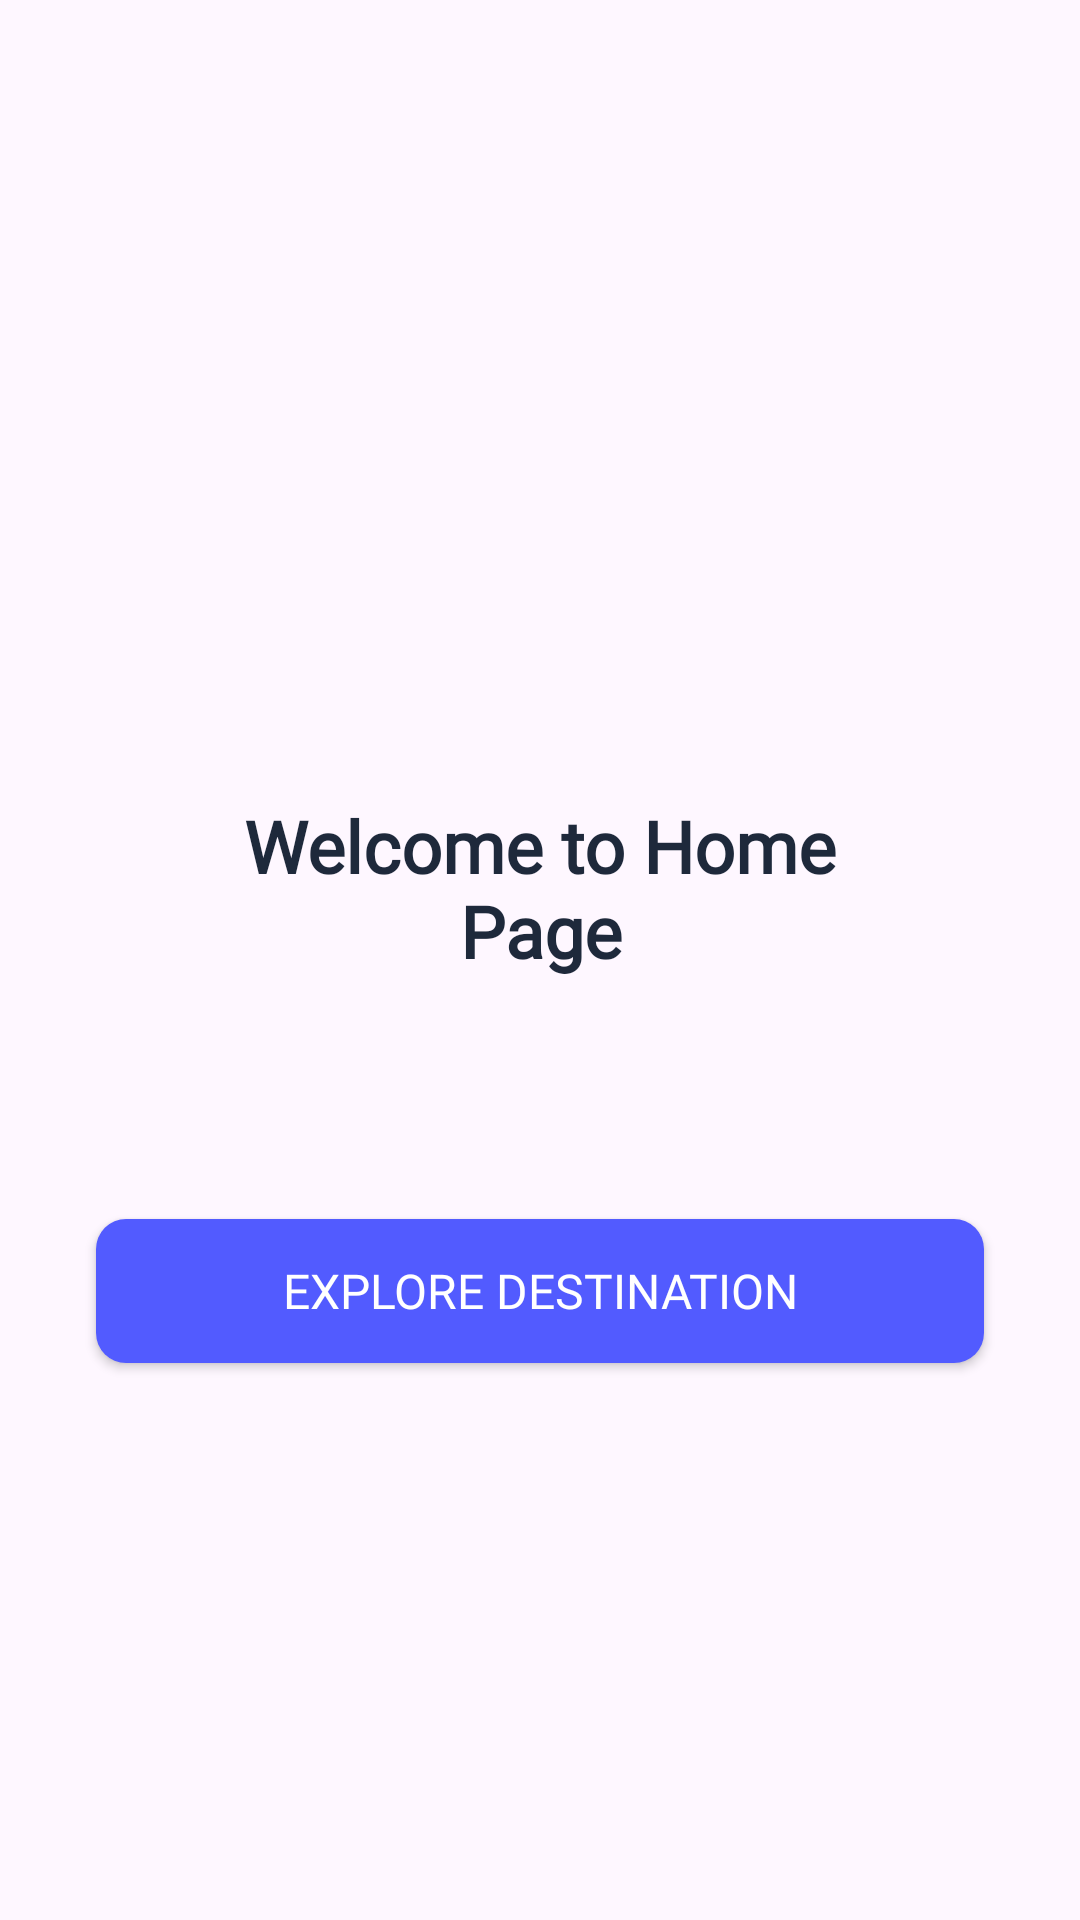

Android layout source for this screen:
<!-- AndroidManifest.xml: application theme Theme.TugasAndroid -->
<!-- res/layout/fragment_home.xml -->
<?xml version="1.0" encoding="utf-8"?>
<LinearLayout xmlns:android="http://schemas.android.com/apk/res/android"
    xmlns:tools="http://schemas.android.com/tools"
    android:layout_width="match_parent"
    android:layout_height="match_parent"
    tools:context=".HomeFragment"
    android:gravity="center"
    android:orientation="vertical"
    >
    <TextView
        android:id="@+id/txt_home"
        android:layout_width="200dp"
        android:layout_height="wrap_content"
        android:layout_marginHorizontal="32dp"
        android:text="@string/txt_home"
        android:textSize="24sp"
        android:textStyle="bold"
        android:textColor="@color/title"
        android:textAlignment="center"
        android:layout_marginTop="80dp"
        android:fontFamily="@font/poppins_bold"/>

    <androidx.appcompat.widget.AppCompatButton
        android:id="@+id/explore_button"
        android:layout_width="match_parent"
        android:layout_height="wrap_content"
        android:layout_marginTop="80dp"
        android:layout_marginHorizontal="32dp"
        android:text="@string/btn_home"
        android:textSize="16sp"
        android:textColor="@color/white"
        android:background="@drawable/rounded_corner"
        android:backgroundTint="@color/button"
        android:elevation="8dp"
        android:fontFamily="@font/poppins_bold"
        />

</LinearLayout>
<!-- resources referenced by this layout -->
<resources>
  <color name="button">#525BFF</color>
  <color name="title">#1E293B</color>
  <color name="white">#FFFFFFFF</color>
  <!-- drawable rounded_corner (drawable) -->
  <?xml version="1.0" encoding="utf-8"?>
  <selector xmlns:android="http://schemas.android.com/apk/res/android">
      <item>
          <shape android:shape="rectangle">
              <solid android:color="@color/button"/>
              <corners android:radius="10dp" />
          </shape>
      </item>
      <item android:state_pressed="true">
          <shape android:shape="rectangle">
              <solid android:color="@color/click"/>
              <corners android:radius="8dp"/>
          </shape>
      </item>
  </selector>
  <string name="btn_home">Explore Destination</string>
  <string name="txt_home">Welcome to Home Page</string>
  <style name="Theme.TugasAndroid" parent="Base.Theme.TugasAndroid" />
  <color name="click">#2F3496</color>
  <style name="Base.Theme.TugasAndroid" parent="Theme.Material3.DayNight.NoActionBar">
          
          
      </style>
</resources>
